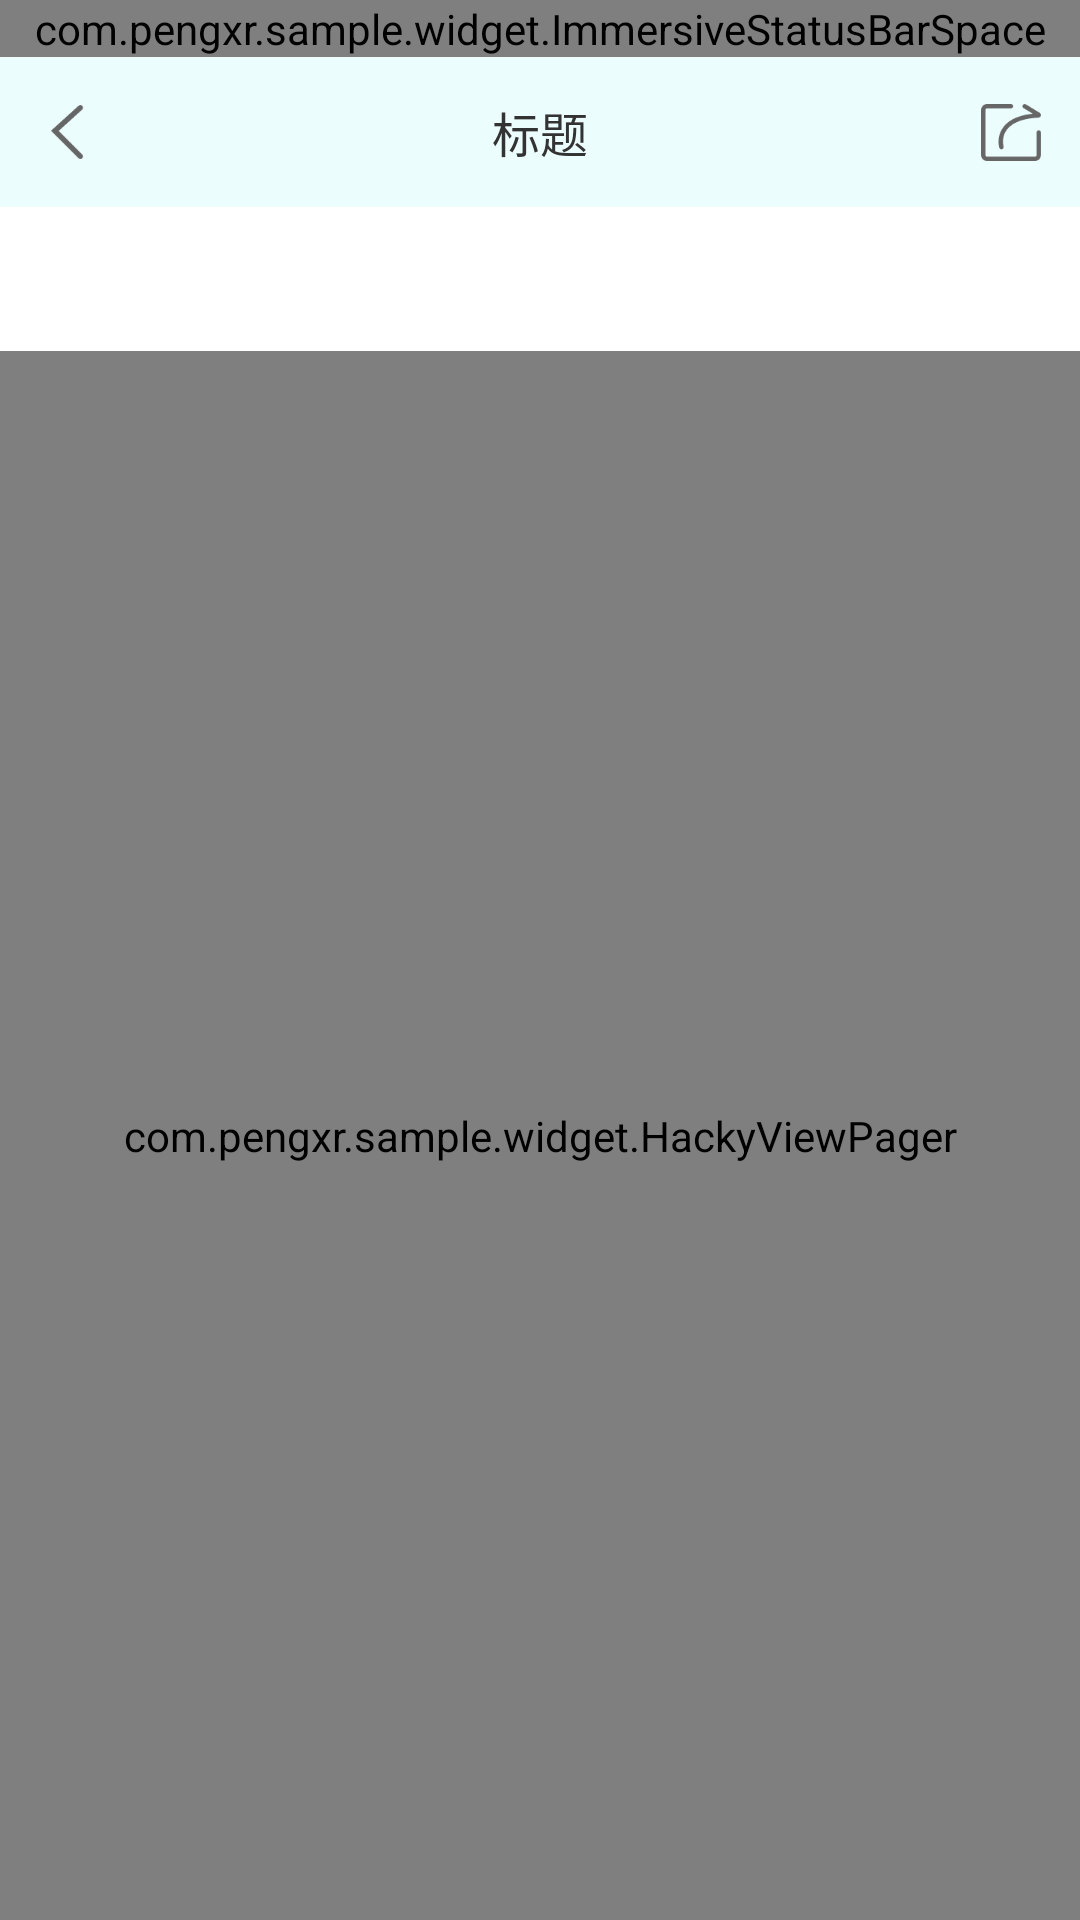

Write the Android layout XML for this screen, with the resource values it uses.
<!-- AndroidManifest.xml: application theme PageTheme -->
<!-- res/layout/store_home_activity.xml -->
<?xml version="1.0" encoding="utf-8"?>
<androidx.constraintlayout.widget.ConstraintLayout xmlns:android="http://schemas.android.com/apk/res/android"
    xmlns:app="http://schemas.android.com/apk/res-auto"
    xmlns:tools="http://schemas.android.com/tools"
    android:layout_width="match_parent"
    android:layout_height="match_parent"
    tools:context="com.pengxr.sample.store.view.StoreHomeActivity">

    <include
        android:id="@+id/title_store_home"
        layout="@layout/layout_title" />

    
    <com.google.android.material.tabs.TabLayout
        android:id="@+id/tab_store_home"
        android:layout_width="match_parent"
        android:layout_height="wrap_content"
        android:background="@color/white"
        app:layout_constraintTop_toBottomOf="@+id/title_store_home"
        app:tabIndicatorColor="#ECFDFD"
        app:tabIndicatorHeight="3dp"
        app:tabMode="fixed"
        app:tabTextColor="#333333" />

    

    <com.pengxr.sample.widget.HackyViewPager
        android:id="@+id/pager_store_home"
        android:layout_width="match_parent"
        android:layout_height="0dp"
        android:focusable="false"
        app:layout_constraintBottom_toBottomOf="parent"
        app:layout_constraintTop_toBottomOf="@+id/tab_store_home" />

</androidx.constraintlayout.widget.ConstraintLayout>
<!-- res/layout/layout_title.xml (included above) -->
<?xml version="1.0" encoding="utf-8"?>
<androidx.constraintlayout.widget.ConstraintLayout xmlns:android="http://schemas.android.com/apk/res/android"
    xmlns:app="http://schemas.android.com/apk/res-auto"
    xmlns:tools="http://schemas.android.com/tools"
    android:layout_width="match_parent"
    android:layout_height="wrap_content"
    android:background="#ECFDFD">

    <com.pengxr.sample.widget.ImmersiveStatusBarSpace
        android:id="@+id/immersive_activity_doc_home"
        android:layout_width="match_parent"
        android:layout_height="0dp"
        app:layout_constraintTop_toTopOf="parent" />

    <View
        android:id="@+id/bg_title"
        android:layout_width="match_parent"
        android:layout_height="50dp"
        android:layout_marginRight="8dp"
        app:layout_constraintRight_toRightOf="parent"
        app:layout_constraintTop_toBottomOf="@+id/immersive_activity_doc_home" />

    <ImageView
        android:id="@+id/iv_back"
        android:layout_width="48dp"
        android:layout_height="48dp"
        android:scaleType="center"
        android:src="@drawable/ic_back"
        app:layout_constraintBottom_toBottomOf="@+id/bg_title"
        app:layout_constraintLeft_toLeftOf="@+id/bg_title"
        app:layout_constraintTop_toTopOf="@+id/bg_title" />

    <TextView
        android:id="@+id/tv_title"
        android:layout_width="wrap_content"
        android:layout_height="wrap_content"
        android:drawablePadding="4dp"
        android:textColor="#333333"
        android:textSize="16sp"
        app:layout_constraintBottom_toBottomOf="@+id/bg_title"
        app:layout_constraintLeft_toLeftOf="parent"
        app:layout_constraintRight_toRightOf="parent"
        app:layout_constraintTop_toTopOf="@+id/bg_title"
        tools:text="标题" />

    <ImageView
        android:id="@+id/iv_share"
        android:layout_width="wrap_content"
        android:layout_height="wrap_content"
        android:layout_marginRight="5dp"
        android:src="@drawable/ic_share"
        app:layout_constraintBottom_toBottomOf="@+id/bg_title"
        app:layout_constraintRight_toRightOf="@+id/bg_title"
        app:layout_constraintTop_toTopOf="@+id/bg_title" />

</androidx.constraintlayout.widget.ConstraintLayout>
<!-- resources referenced by this layout -->
<resources>
  <!-- drawable ic_back: png bitmap (drawable-xxhdpi, 366 bytes) -->
  <!-- drawable ic_share: png bitmap (drawable-xhdpi, 401 bytes) -->
  <style name="PageTheme" parent="Theme.AppCompat.Light.DarkActionBar">
          <item name="windowNoTitle">true</item>
          <item name="windowActionBar">false</item>
          <item name="android:windowIsTranslucent">true</item>
      </style>
  <!-- not gathered from this repository: default colours our renderer supplied (Android Studio template values) -->
  <color name="white">#FFFFFFFF</color>
</resources>
